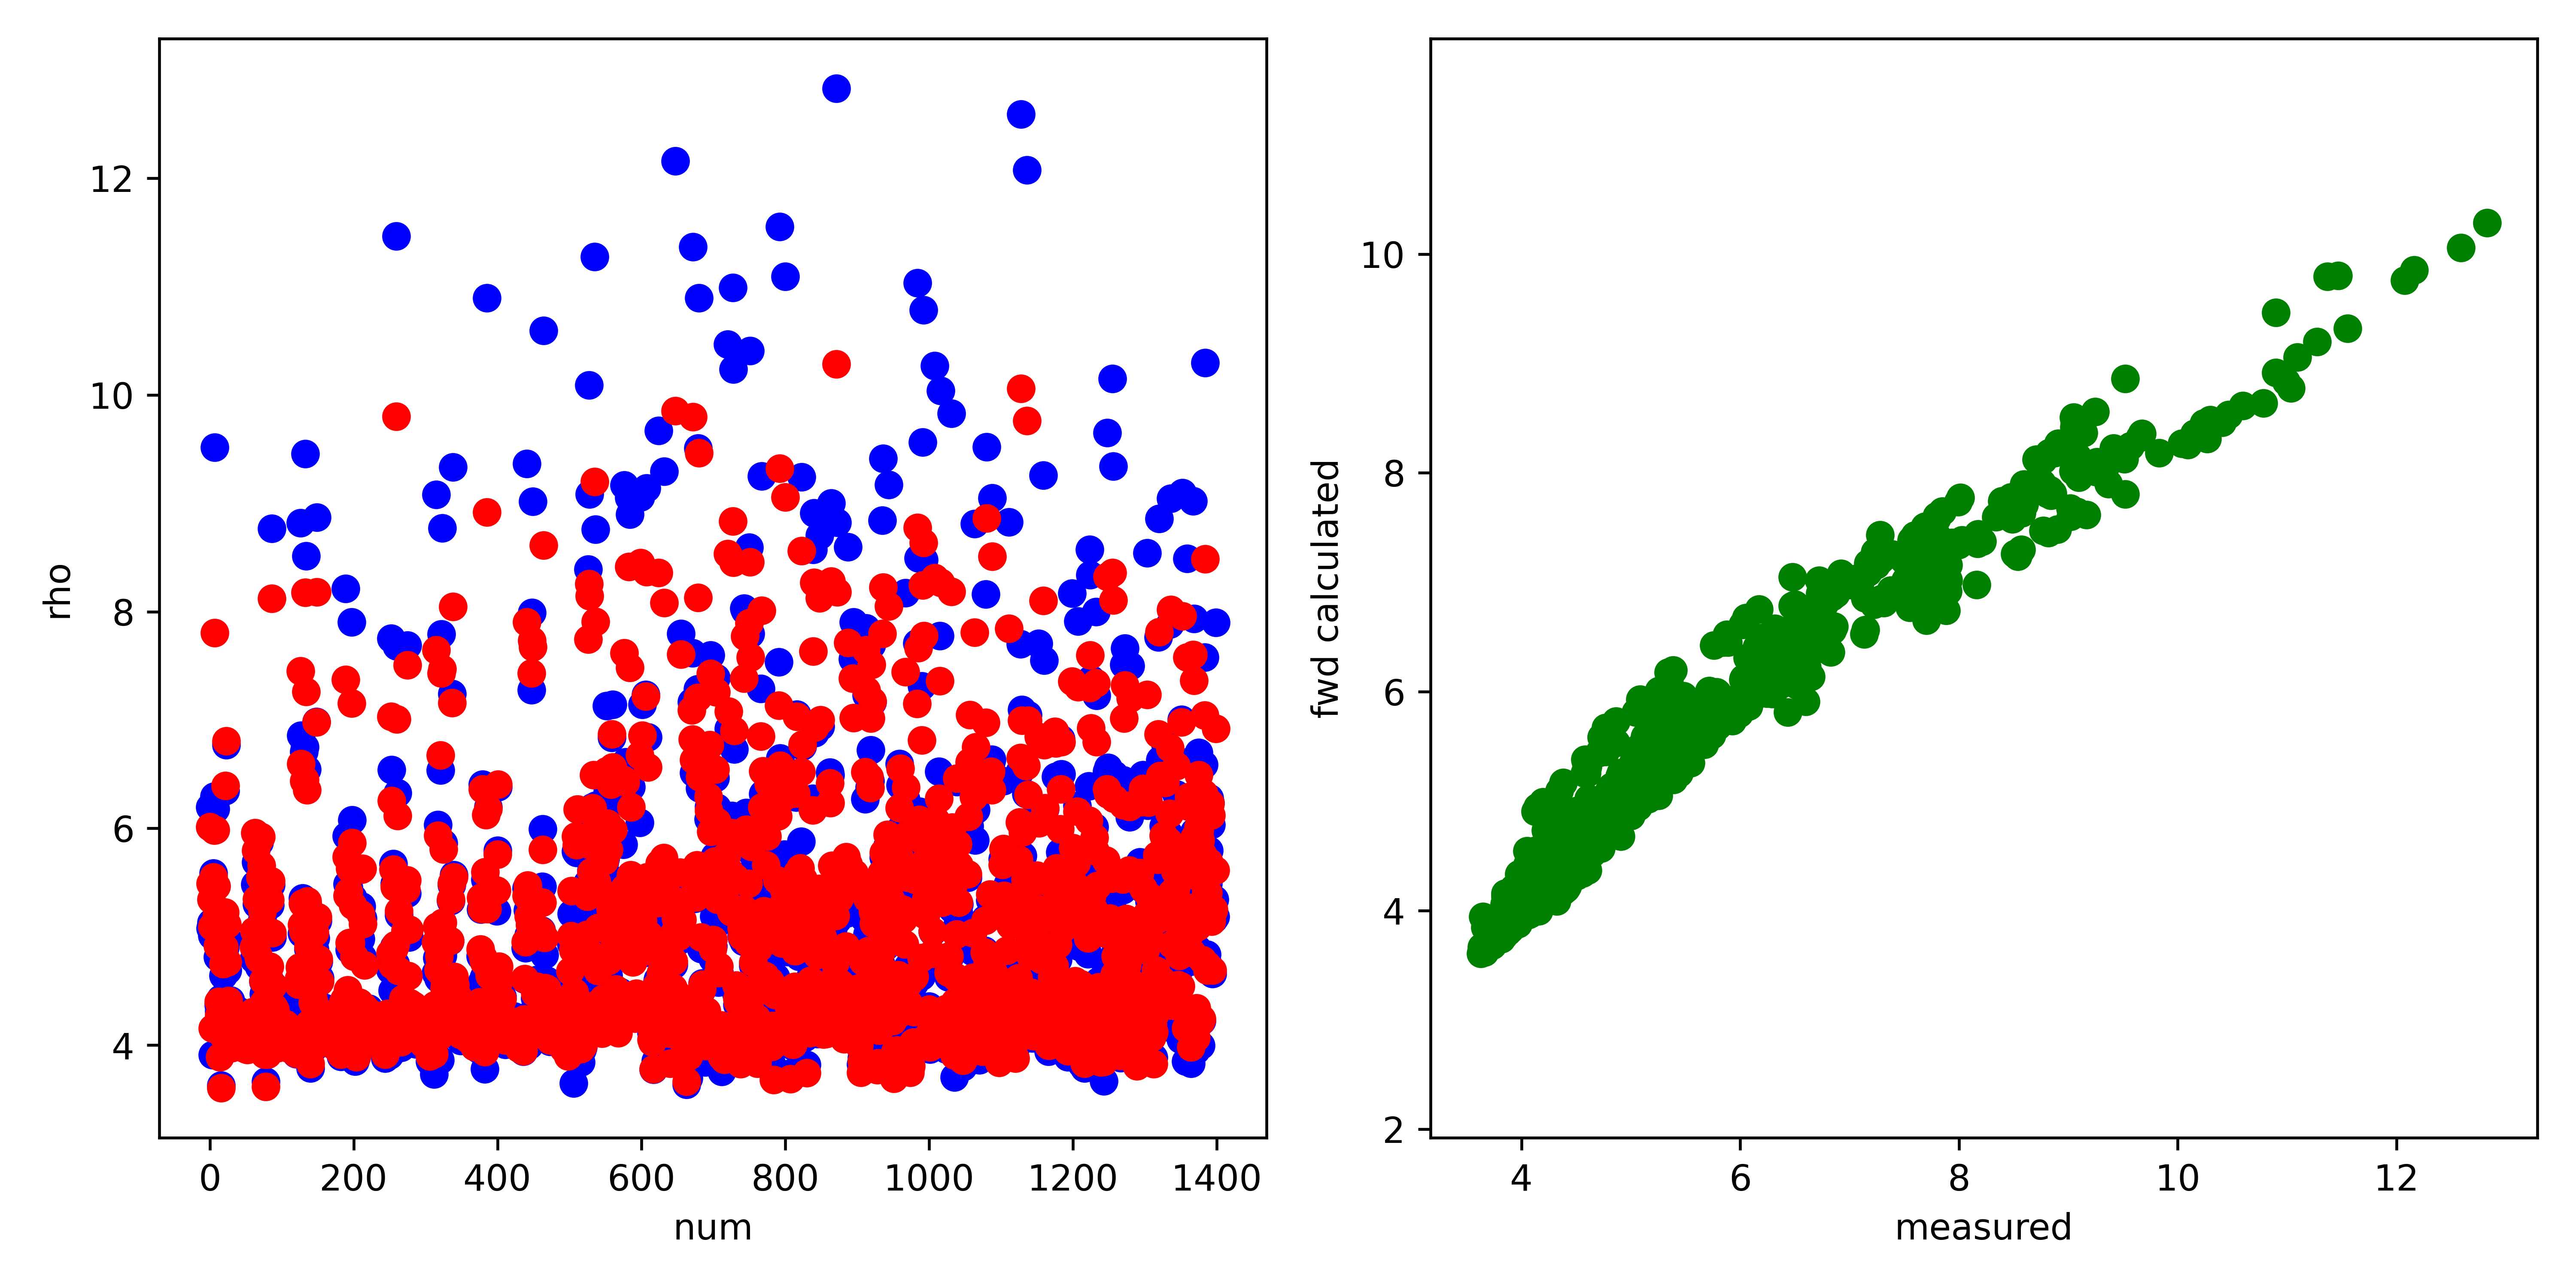

The table this chart was drawn from, first rows:
, fwd, measured, misfit, abs_misfit, percent_misfit
0, 6.014, 6.196, -0.1825, 0.1825, 0.02945
1, 5.491, 5.076, 0.4153, 0.4153, 0.08182
2, 5.343, 5.129, 0.2138, 0.2138, 0.04169
3, 5.092, 5.009, 0.08334, 0.08334, 0.01664
4, 4.155, 3.91, 0.2448, 0.2448, 0.0626
5, 5.55, 5.585, -0.03504, 0.03504, 0.006274
6, 5.981, 6.293, -0.3122, 0.3122, 0.04961
7, 7.804, 9.518, -1.713, 1.713, 0.18
8, 5.985, 6.179, -0.1935, 0.1935, 0.03132
9, 5.467, 5.09, 0.3771, 0.3771, 0.07408
10, 5.202, 4.993, 0.2095, 0.2095, 0.04196
11, 4.916, 4.812, 0.1035, 0.1035, 0.02151
12, 4.399, 4.37, 0.02816, 0.02816, 0.006444
13, 4.269, 4.309, -0.03978, 0.03978, 0.009232
14, 3.89, 3.934, -0.04398, 0.04398, 0.01118
15, 4.268, 4.428, -0.16, 0.16, 0.03612
16, 3.604, 3.628, -0.02391, 0.02391, 0.00659
17, 4.127, 4.16, -0.03308, 0.03308, 0.007953
18, 4.09, 4.069, 0.02116, 0.02116, 0.005201
19, 4.749, 4.644, 0.1052, 0.1052, 0.02265
20, 4.903, 4.86, 0.04317, 0.04317, 0.008884
21, 5.225, 4.898, 0.3276, 0.3276, 0.0669
22, 6.393, 6.345, 0.04766, 0.04766, 0.007511
23, 6.805, 6.772, 0.03327, 0.03327, 0.004913
24, 5.114, 4.981, 0.133, 0.133, 0.02669
25, 4.764, 4.69, 0.07403, 0.07403, 0.01579
26, 4.409, 4.388, 0.02096, 0.02096, 0.004777
27, 4.261, 4.305, -0.04451, 0.04451, 0.01034
28, 3.979, 4.005, -0.02687, 0.02687, 0.006709
29, 4.288, 4.414, -0.1259, 0.1259, 0.02852
30, 3.972, 4.049, -0.077, 0.077, 0.01902
31, 4.053, 4.122, -0.0689, 0.0689, 0.01672
32, 3.99, 4.097, -0.1072, 0.1072, 0.02618
33, 4.011, 4.108, -0.09618, 0.09618, 0.02341
34, 4.027, 4.115, -0.08781, 0.08781, 0.02134
35, 4.215, 4.341, -0.1253, 0.1253, 0.02886
36, 4.016, 4.116, -0.09979, 0.09979, 0.02425
37, 4.18, 4.267, -0.08768, 0.08768, 0.02055
38, 4.054, 4.125, -0.07055, 0.07055, 0.0171
39, 4.046, 4.089, -0.04297, 0.04297, 0.01051
40, 4.127, 4.176, -0.04914, 0.04914, 0.01177
41, 4.053, 4.129, -0.07595, 0.07595, 0.01839
42, 4.072, 4.194, -0.1218, 0.1218, 0.02905
43, 4.213, 4.306, -0.09343, 0.09343, 0.0217
44, 4.137, 4.208, -0.07079, 0.07079, 0.01682
45, 4.18, 4.268, -0.08744, 0.08744, 0.02049
46, 4.033, 4.116, -0.08283, 0.08283, 0.02012
47, 4.117, 4.211, -0.09403, 0.09403, 0.02233
48, 4.126, 4.219, -0.09389, 0.09389, 0.02225
49, 3.965, 4.067, -0.1019, 0.1019, 0.02507
50, 4.062, 4.193, -0.1314, 0.1314, 0.03133
51, 4.149, 4.281, -0.1317, 0.1317, 0.03076
52, 3.957, 4.06, -0.1025, 0.1025, 0.02524
53, 3.996, 4.1, -0.1033, 0.1033, 0.02521
54, 4.021, 4.112, -0.09131, 0.09131, 0.0222
55, 4.024, 4.113, -0.08869, 0.08869, 0.02156
56, 4.03, 4.136, -0.1053, 0.1053, 0.02545
57, 4.082, 4.191, -0.1084, 0.1084, 0.02586
58, 3.985, 4.021, -0.03541, 0.03541, 0.008806
59, 4.229, 4.239, -0.0092, 0.0092, 0.002171
... 1,340 more rows
